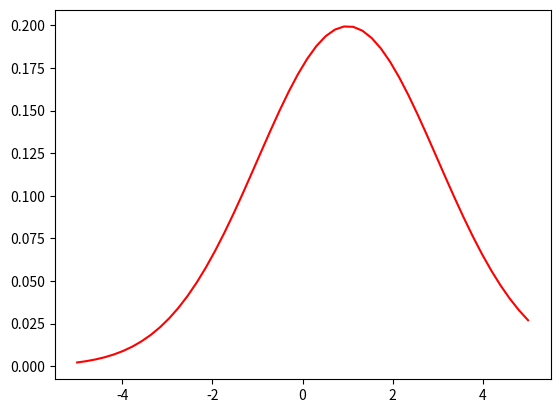

This figure's Python source:
import numpy as np
import matplotlib.pyplot as plt
from scipy.stats import norm

x = np.linspace(-5, 5)
y = norm.pdf(x, loc=1, scale=2)
plt.plot(x, y, color="r")
plt.show()